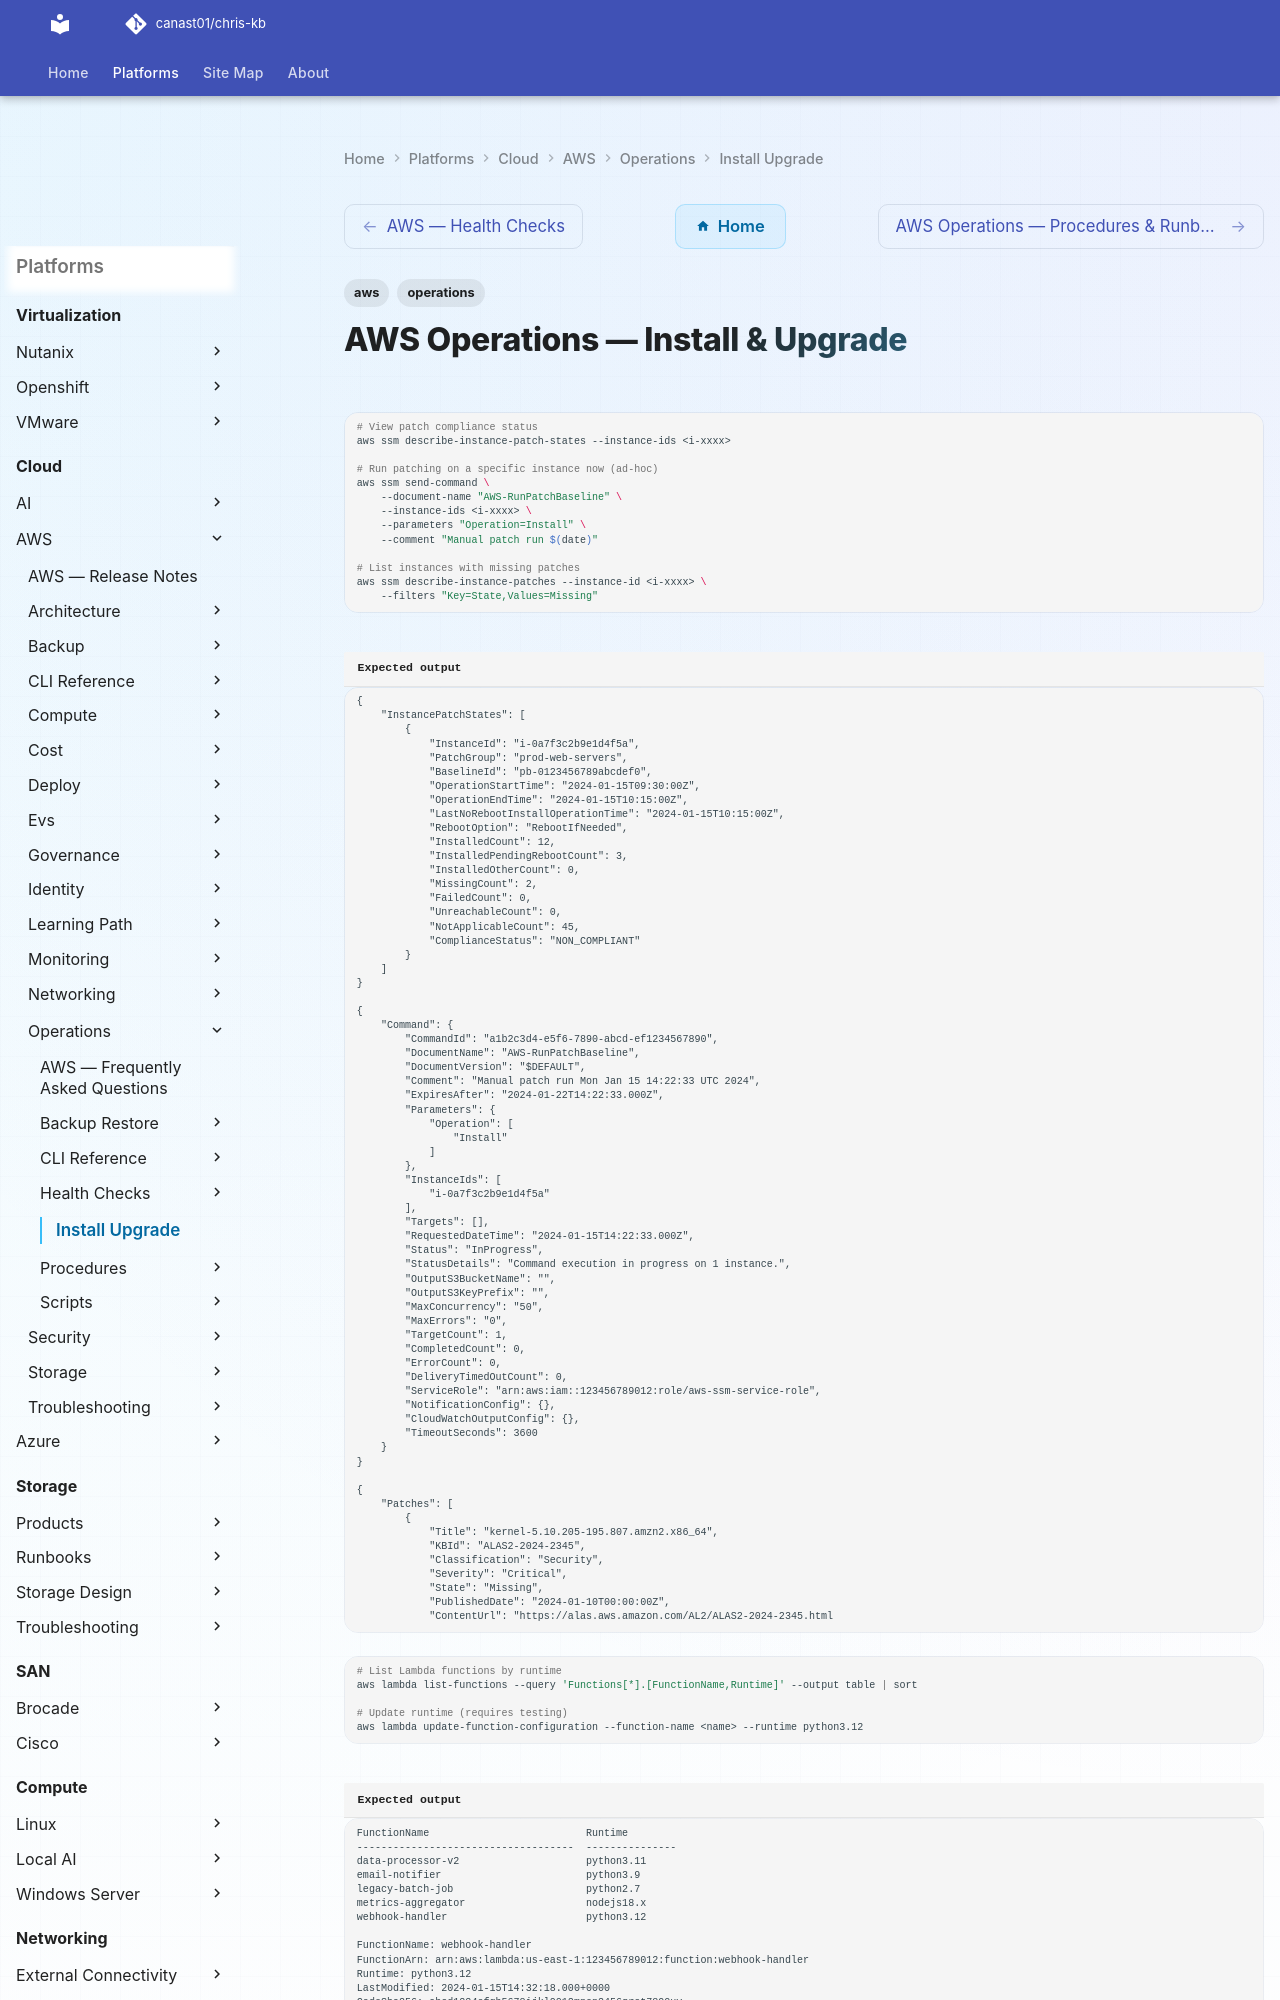

repository: canast01/chris-kb · page: cloud/aws/operations/install-upgrade/index.html · generator: mkdocs

---
tags:
  - aws
  - operations
---
# AWS Operations — Install & Upgrade

```bash
# View patch compliance status
aws ssm describe-instance-patch-states --instance-ids <i-xxxx>

# Run patching on a specific instance now (ad-hoc)
aws ssm send-command \
    --document-name "AWS-RunPatchBaseline" \
    --instance-ids <i-xxxx> \
    --parameters "Operation=Install" \
    --comment "Manual patch run $(date)"

# List instances with missing patches
aws ssm describe-instance-patches --instance-id <i-xxxx> \
    --filters "Key=State,Values=Missing"
```


```text title="Expected output"
{
    "InstancePatchStates": [
        {
            "InstanceId": "i-0a7f3c2b9e1d4f5a",
            "PatchGroup": "prod-web-servers",
            "BaselineId": "pb-0123456789abcdef0",
            "OperationStartTime": "2024-01-15T09:30:00Z",
            "OperationEndTime": "2024-01-15T10:15:00Z",
            "LastNoRebootInstallOperationTime": "2024-01-15T10:15:00Z",
            "RebootOption": "RebootIfNeeded",
            "InstalledCount": 12,
            "InstalledPendingRebootCount": 3,
            "InstalledOtherCount": 0,
            "MissingCount": 2,
            "FailedCount": 0,
            "UnreachableCount": 0,
            "NotApplicableCount": 45,
            "ComplianceStatus": "NON_COMPLIANT"
        }
    ]
}

{
    "Command": {
        "CommandId": "a1b2c3d4-e5f6-7890-abcd-ef1234567890",
        "DocumentName": "AWS-RunPatchBaseline",
        "DocumentVersion": "$DEFAULT",
        "Comment": "Manual patch run Mon Jan 15 14:22:33 UTC 2024",
        "ExpiresAfter": "2024-01-22T14:22:33.000Z",
        "Parameters": {
            "Operation": [
                "Install"
            ]
        },
        "InstanceIds": [
            "i-0a7f3c2b9e1d4f5a"
        ],
        "Targets": [],
        "RequestedDateTime": "2024-01-15T14:22:33.000Z",
        "Status": "InProgress",
        "StatusDetails": "Command execution in progress on 1 instance.",
        "OutputS3BucketName": "",
        "OutputS3KeyPrefix": "",
        "MaxConcurrency": "50",
        "MaxErrors": "0",
        "TargetCount": 1,
        "CompletedCount": 0,
        "ErrorCount": 0,
        "DeliveryTimedOutCount": 0,
        "ServiceRole": "arn:aws:iam::123456789012:role/aws-ssm-service-role",
        "NotificationConfig": {},
        "CloudWatchOutputConfig": {},
        "TimeoutSeconds": 3600
    }
}
